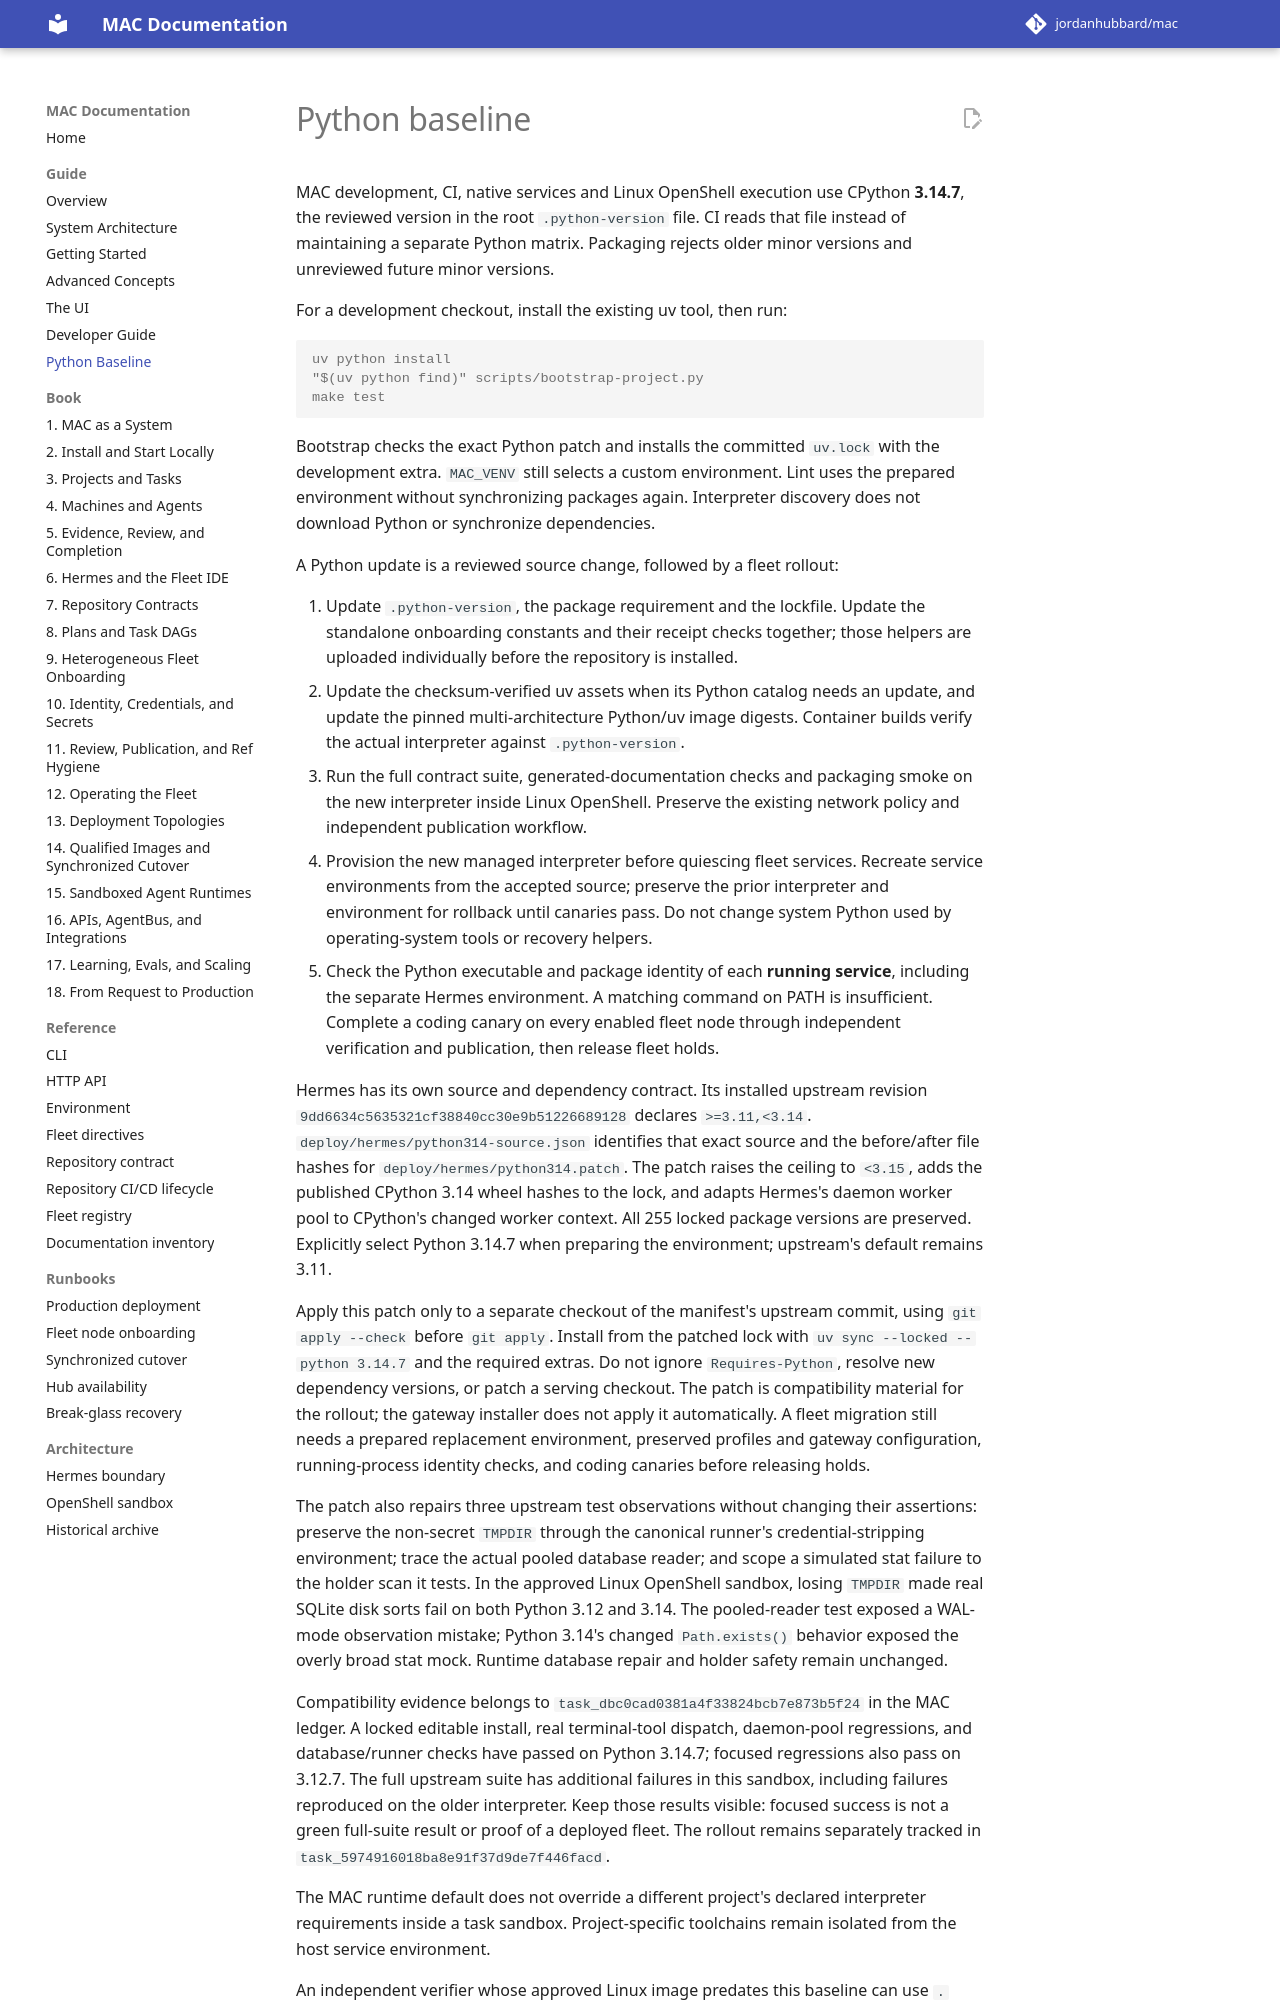

repository: jordanhubbard/mac · page: 1.5.0/python-baseline/index.html · generator: mkdocs

# Python baseline

MAC development, CI, native services and Linux OpenShell execution use CPython
**3.14.7**, the reviewed version in the root `.python-version` file. CI reads
that file instead of maintaining a separate Python matrix. Packaging rejects
older minor versions and unreviewed future minor versions.

For a development checkout, install the existing uv tool, then run:

```console
uv python install
"$(uv python find)" scripts/bootstrap-project.py
make test
```

Bootstrap checks the exact Python patch and installs the committed `uv.lock`
with the development extra. `MAC_VENV` still selects a custom environment.
Lint uses the prepared environment without synchronizing packages again.
Interpreter discovery does not download Python or synchronize dependencies.

A Python update is a reviewed source change, followed by a fleet rollout:

1. Update `.python-version`, the package requirement and the lockfile. Update
   the standalone onboarding constants and their receipt checks together;
   those helpers are uploaded individually before the repository is installed.
2. Update the checksum-verified uv assets when its Python catalog needs an
   update, and update the pinned multi-architecture Python/uv image digests.
   Container builds verify the actual interpreter against `.python-version`.
3. Run the full contract suite, generated-documentation checks and packaging
   smoke on the new interpreter inside Linux OpenShell. Preserve the existing
   network policy and independent publication workflow.
4. Provision the new managed interpreter before quiescing fleet services.
   Recreate service environments from the accepted source; preserve the prior
   interpreter and environment for rollback until canaries pass. Do not change
   system Python used by operating-system tools or recovery helpers.
5. Check the Python executable and package identity of each **running service**,
   including the separate Hermes environment. A matching command on PATH is
   insufficient. Complete a coding canary on every enabled fleet node through
   independent verification and publication, then release fleet holds.

Hermes has its own source and dependency contract. Its installed upstream
revision `9dd6634c5635321cf38840cc30e9b51226689128` declares `>=3.11,<3.14`.
`deploy/hermes/python314-source.json` identifies that exact source and the
before/after file hashes for `deploy/hermes/python314.patch`. The patch raises
the ceiling to `<3.15`, adds the published CPython 3.14 wheel hashes to the
lock, and adapts Hermes's daemon worker pool to CPython's changed worker
context. All 255 locked package versions are preserved. Explicitly select
Python 3.14.7 when preparing the environment; upstream's default remains 3.11.

Apply this patch only to a separate checkout of the manifest's upstream commit,
using `git apply --check` before `git apply`. Install from the patched lock with
`uv sync --locked --python 3.14.7` and the required extras. Do not ignore
`Requires-Python`, resolve new dependency versions, or patch a serving checkout.
The gateway installer prepares a separate qualified release with both reviewed
patches and the locked Slack/MCP extras before selecting its launcher. The
existing fleet transaction captures that launcher and the upstream service
definition for rollback. A migration still requires preserved profiles and
gateway configuration, running-process identity checks, and coding canaries
before releasing holds.

The patch also repairs three upstream test observations without changing their
assertions: preserve the non-secret `TMPDIR` through the canonical runner's
credential-stripping environment; trace the actual pooled database reader; and
scope a simulated stat failure to the holder scan it tests. In the approved
Linux OpenShell sandbox, losing `TMPDIR` made real SQLite disk sorts fail on
both Python 3.12 and 3.14. The pooled-reader test exposed a WAL-mode observation
mistake; Python 3.14's changed `Path.exists()` behavior exposed the overly broad
stat mock. Runtime database repair and holder safety remain unchanged.

Compatibility evidence belongs to `task_dbc0cad0381a4f33824bcb7e873b5f24` in the
MAC ledger. A locked editable install, real terminal-tool dispatch, daemon-pool
regressions, and database/runner checks have passed on Python 3.14.7; focused
regressions also pass on 3.12.7. The full upstream suite has additional failures
in this sandbox, including failures reproduced on the older interpreter. Keep
those results visible: focused success is not a green full-suite result or
proof of a deployed fleet. The rollout remains separately tracked in
`task_5974916018ba8e91f37d9de7f446facd`.

The MAC runtime default does not override a different project's declared
interpreter requirements inside a task sandbox. Project-specific toolchains
remain isolated from the host service environment.
